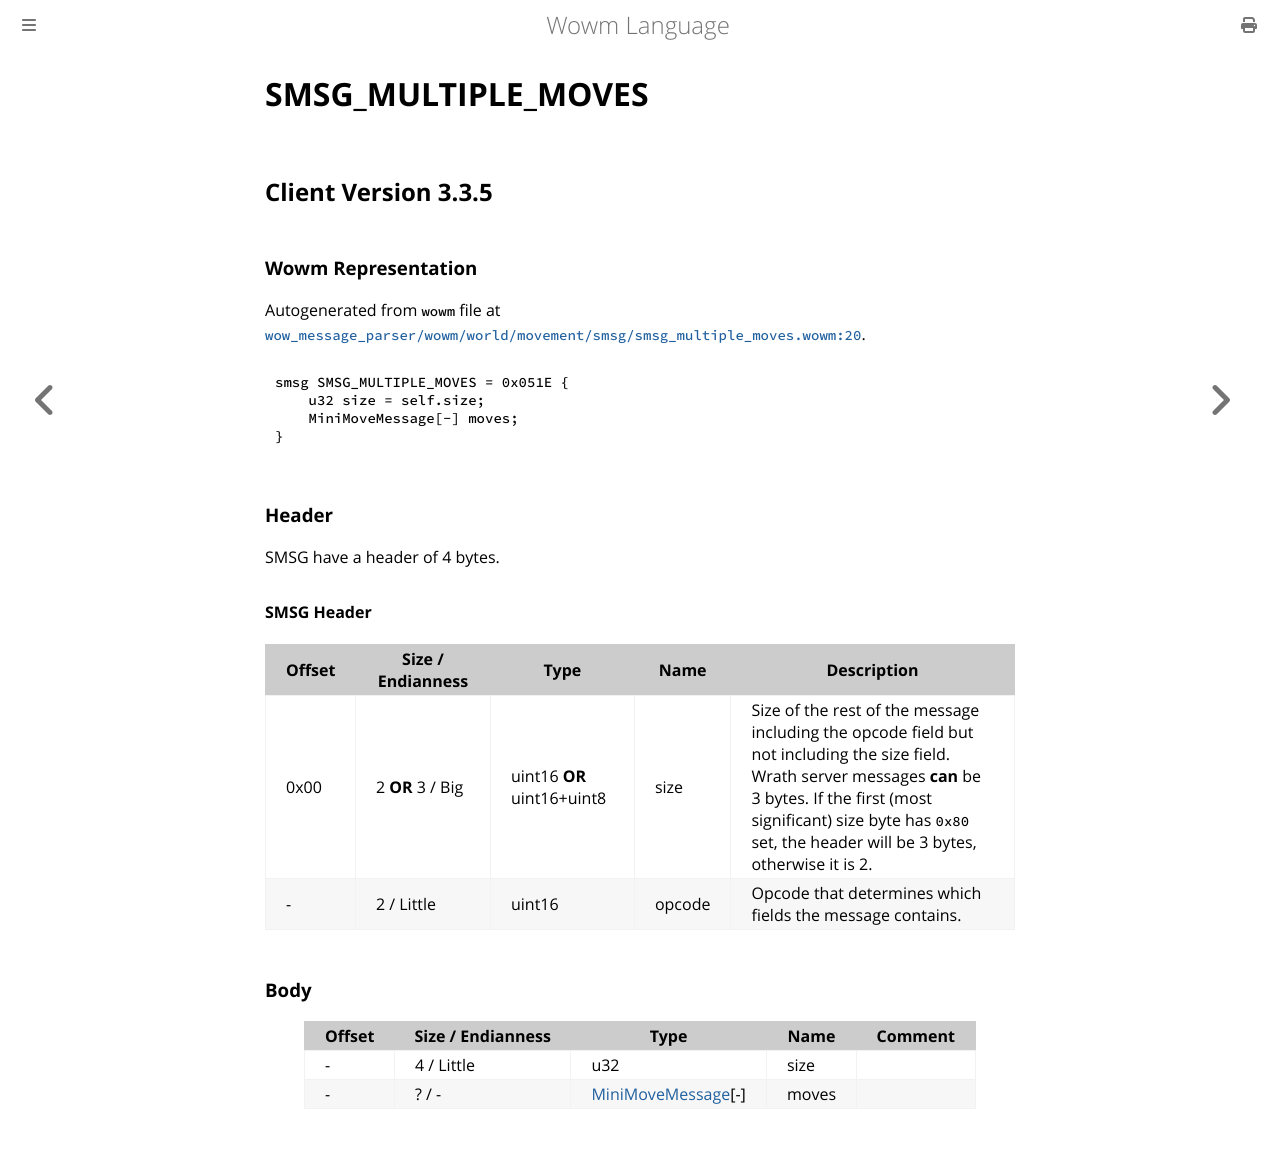

repository: gtker/wow_messages · page: docs/smsg_multiple_moves.html · generator: mdbook

# SMSG_MULTIPLE_MOVES

## Client Version 3.3.5

### Wowm Representation

Autogenerated from `wowm` file at [`wow_message_parser/wowm/world/movement/smsg/smsg_multiple_moves.wowm:20`](https://github.com/gtker/wow_messages/tree/main/wow_message_parser/wowm/world/movement/smsg/smsg_multiple_moves.wowm#L20).
```rust,ignore
smsg SMSG_MULTIPLE_MOVES = 0x051E {
    u32 size = self.size;
    MiniMoveMessage[-] moves;
}
```
### Header

SMSG have a header of 4 bytes.

#### SMSG Header

| Offset | Size / Endianness | Type   | Name   | Description |
| ------ | ----------------- | ------ | ------ | ----------- |
| 0x00   | 2 **OR** 3 / Big           | uint16 **OR** uint16+uint8 | size | Size of the rest of the message including the opcode field but not including the size field. Wrath server messages **can** be 3 bytes. If the first (most significant) size byte has `0x80` set, the header will be 3 bytes, otherwise it is 2.|
| -      | 2 / Little| uint16 | opcode | Opcode that determines which fields the message contains. |

### Body

| Offset | Size / Endianness | Type | Name | Comment |
| ------ | ----------------- | ---- | ---- | ------- |
| - | 4 / Little | u32 | size |  |
| - | ? / - | [MiniMoveMessage](minimovemessage.md)[-] | moves |  |
